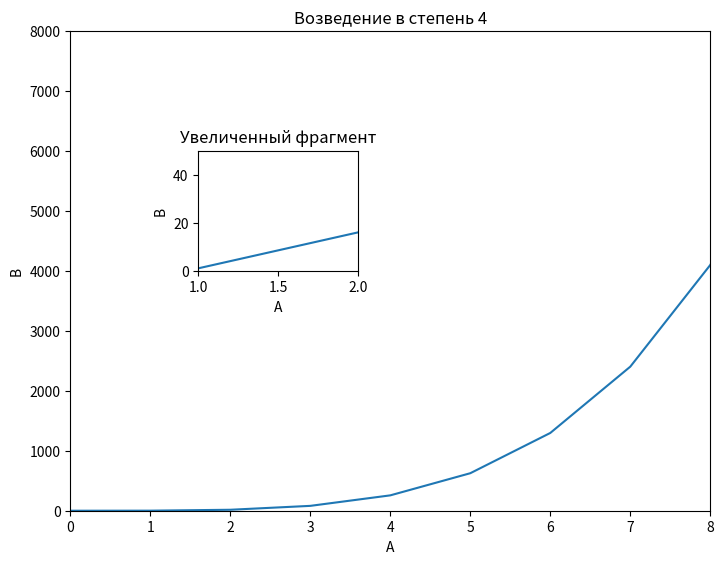
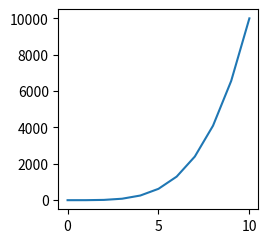

Write the Python code that produced these figures, in order.
import matplotlib.pyplot as plt
import numpy as np

#Создаем данные
a = np.linspace(0,10,11)
b = a**4
x = np.arange(0,10)
y=2*x

#1.Создаем объект figure - пустое пространство для осей
fig = plt.figure()

#2.1.Создание осей
axesOne = fig.add_axes([0,0,1,1])
#2.2.Перенос данных на график
axesOne.plot(a,b)
#2.3.Лимиты
axesOne.set_xlim(0,8)
axesOne.set_ylim(0,8000)
axesOne.set_xlabel('A')
axesOne.set_ylabel('B')
axesOne.set_title('Возведение в степень 4')

#3.2.Создание еще маленьких осей
axesSmall = fig.add_axes([0.2,0.5,0.25,0.25])
#3.2.Перенос данных на график
axesSmall.plot(a,b)
#3.3.Лимиты
axesSmall.set_xlim(1,2)
axesSmall.set_ylim(0,50)
axesSmall.set_xlabel('A')
axesSmall.set_ylabel('B')
axesSmall.set_title('Увеличенный фрагмент')


#4.1 Настройка качества и размера figure
#figsize - размер в дюймах
#dpi - пикселей на дюйм (качество)
fig = plt.figure(figsize=(2,2),dpi=200)
axesOne = fig.add_axes([0,0,1,1])
axesOne.plot(a,b)
#4.2 Сохрание
fig.savefig(r'D:\Khabarov\Скрипты\pythonScripts\Matplotlib\newFig.png',bbox_inches='tight')

plt.show()